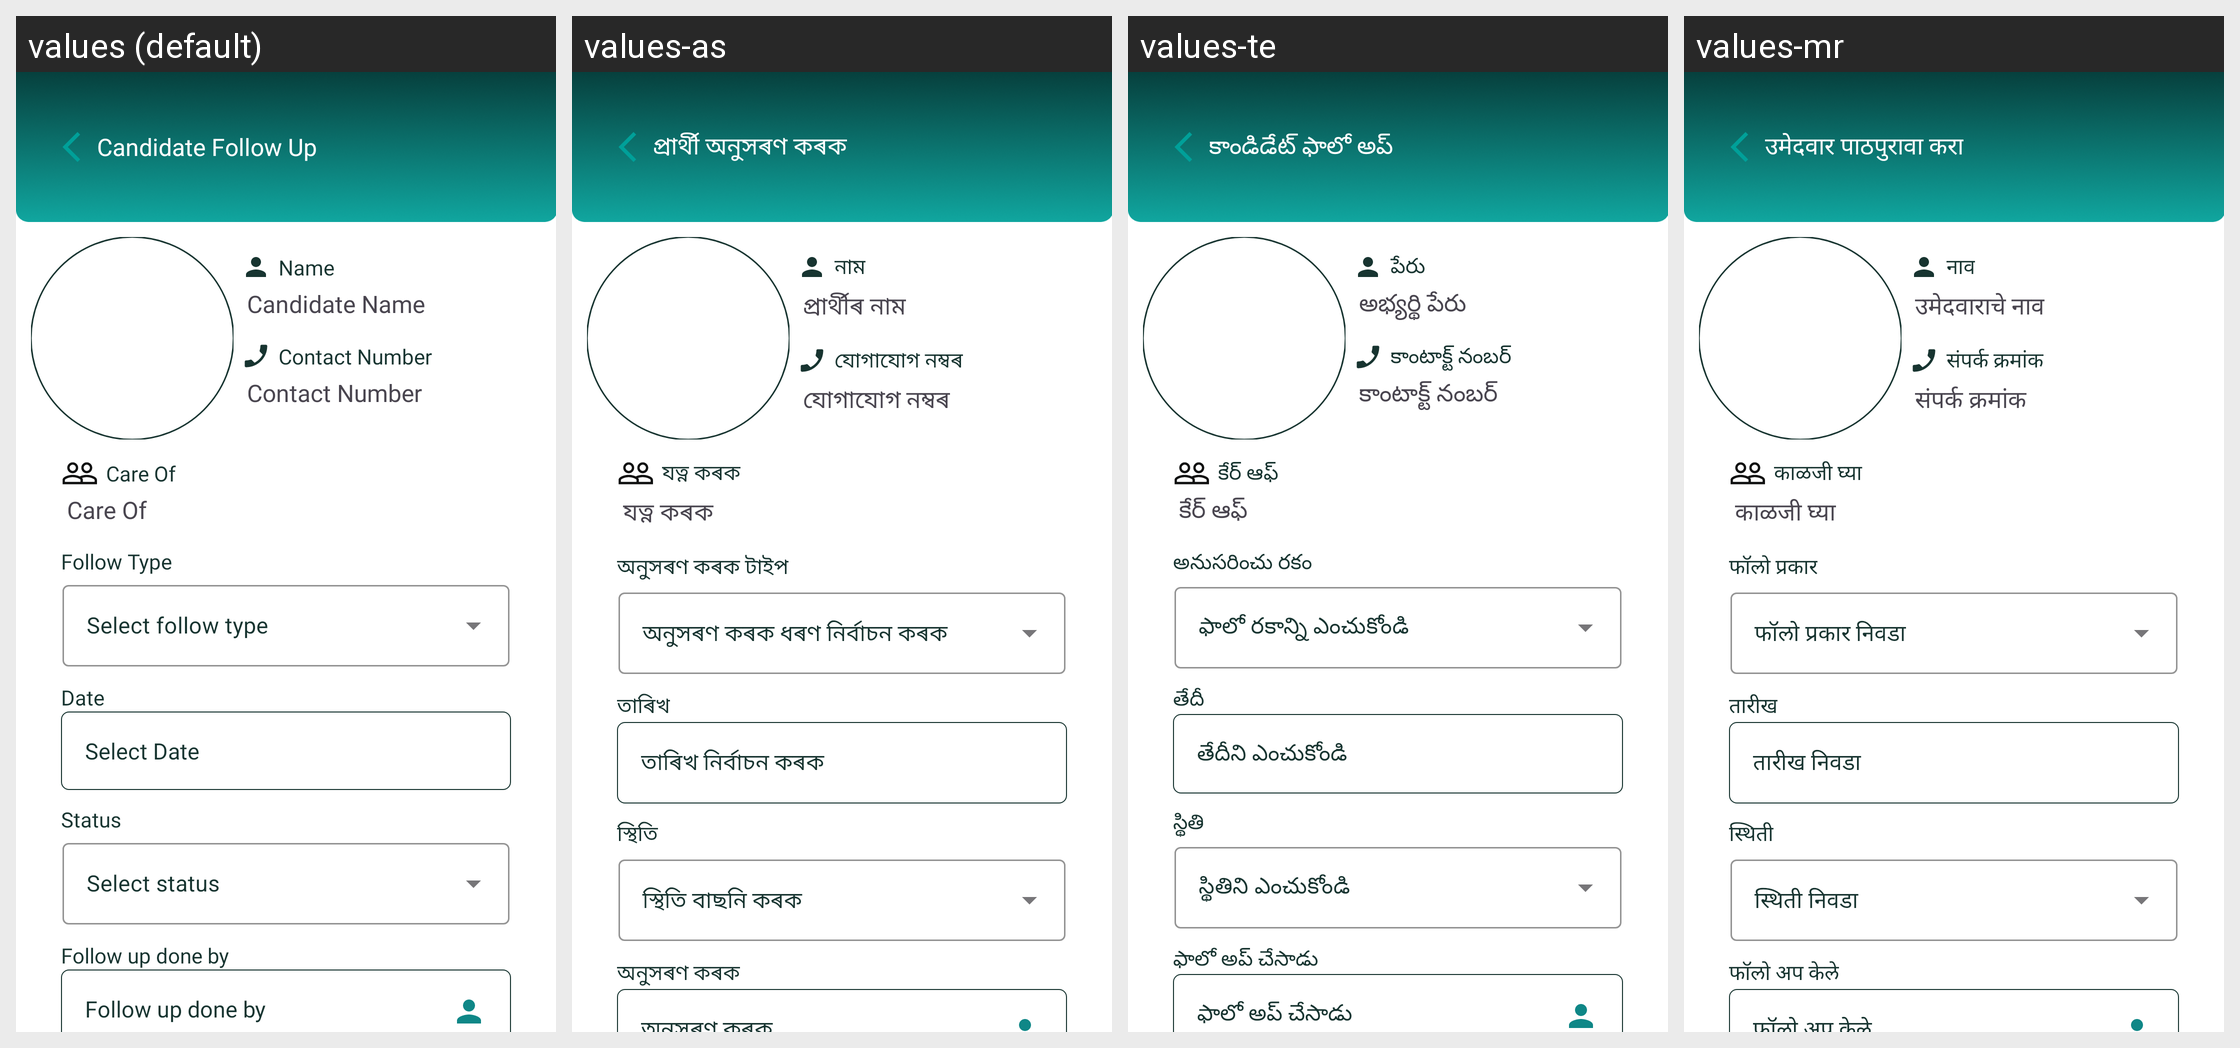

The Android screen above is rendered under several locales of the same app. Produce the string resources it draws, with the default and per-locale values.
Android screen res/layout/fragment_follow_up.xml rendered under 4 locales, left to right: values (default), values-as, values-te, values-mr. Device: Nexus 5 (rendered at 1080×1920; each locale shown at half size, 540×960, under a caption strip naming it); theme Base.Theme.RsetiApp.
Other locales in the repository, not shown: values-bn, values-en, values-eng, values-gu, values-hi, values-kn, values-ml, values-or, values-pa, values-ta, values-ur.
Strings drawn on this screen, with the default value and each locale's value (text and hints the layout hard-codes, and strings that could not be matched under every locale, appear in the picture but are not listed):

candidate_follow_up
  values: Candidate Follow Up
  values-as: প্ৰাৰ্থী অনুসৰণ কৰক
  values-te: కాండిడేట్ ఫాలో అప్
  values-mr: उमेदवार पाठपुरावा करा

name
  values: Name
  values-as: নাম
  values-te: పేరు
  values-mr: नाव

candidate_name
  values: Candidate Name
  values-as: প্ৰাৰ্থীৰ নাম
  values-te: అభ్యర్థి పేరు
  values-mr: उमेदवाराचे नाव

contact_number
  values: Contact Number
  values-as: যোগাযোগ নম্বৰ
  values-te: కాంటాక్ట్ నంబర్
  values-mr: संपर्क क्रमांक

care_of
  values: Care Of
  values-as: যত্ন কৰক
  values-te: కేర్ ఆఫ్
  values-mr: काळजी घ्या

follow_type
  values: Follow Type
  values-as: অনুসৰণ কৰক টাইপ
  values-te: అనుసరించు రకం
  values-mr: फॉलो प्रकार

date_nm
  values: Date
  values-as: তাৰিখ
  values-te: తేదీ
  values-mr: तारीख

select_date
  values: Select Date
  values-as: তাৰিখ নিৰ্বাচন কৰক
  values-te: తేదీని ఎంచుకోండి
  values-mr: तारीख निवडा

status
  values: Status
  values-as: স্থিতি
  values-te: స్థితి
  values-mr: स्थिती

follow_up_done_by
  values: Follow up done by
  values-as: অনুসৰণ কৰক
  values-te: ఫాలో అప్ చేసాడు
  values-mr: फॉलो अप केले
